2-way image classification set "corrections" from GitHub (armaanpatelofficial/AI-Smart-Waste-Management); label vocabulary: hazardous, recyclable.

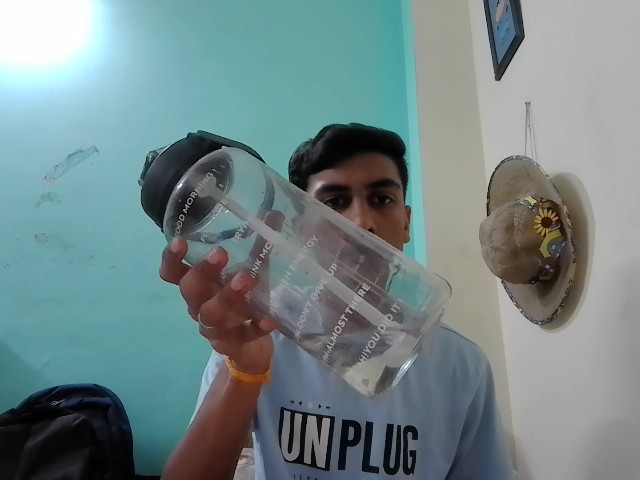
Label: recyclable

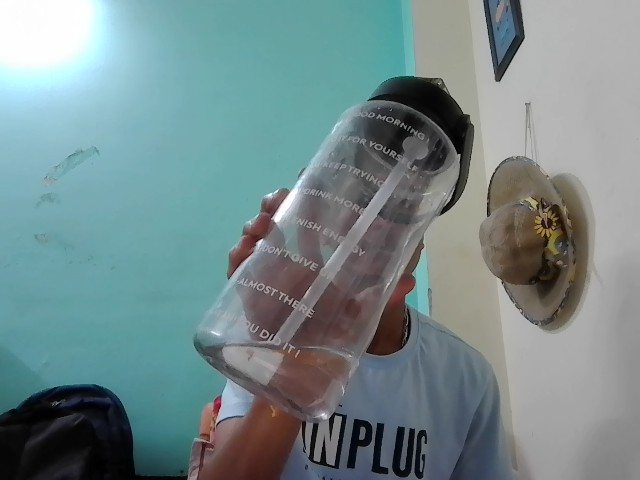
Label: recyclable

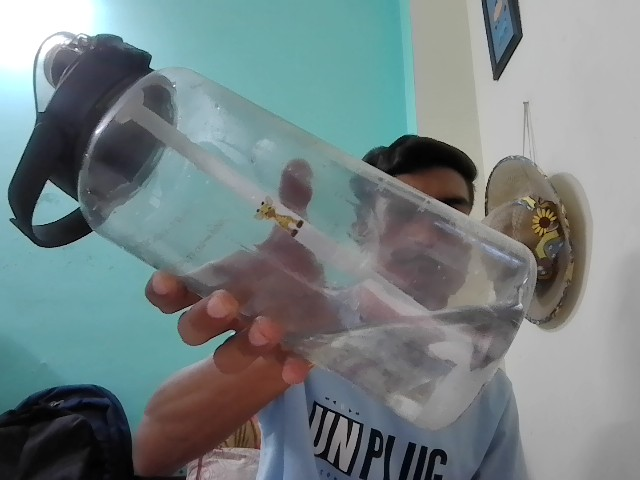
Label: recyclable

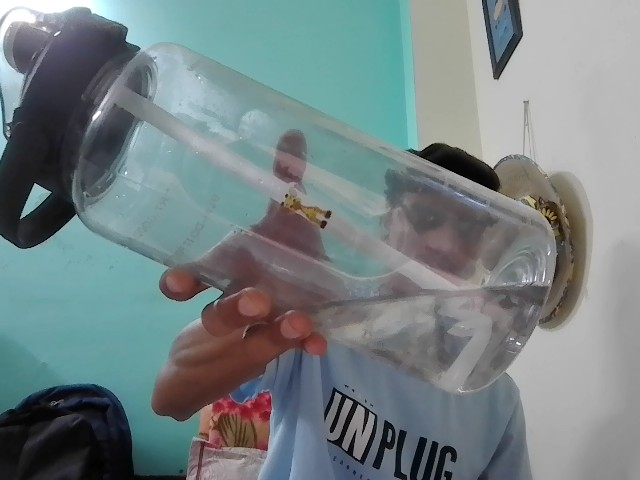
Label: recyclable

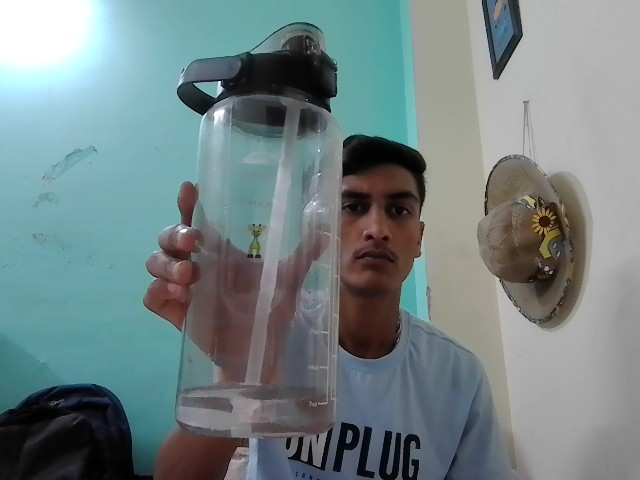
Label: recyclable

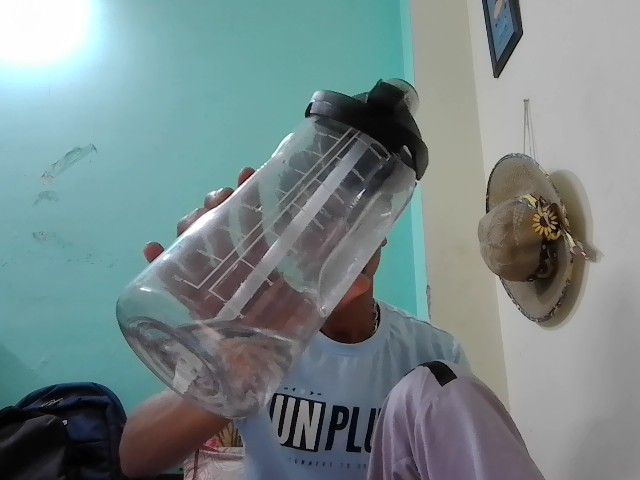
Label: recyclable
